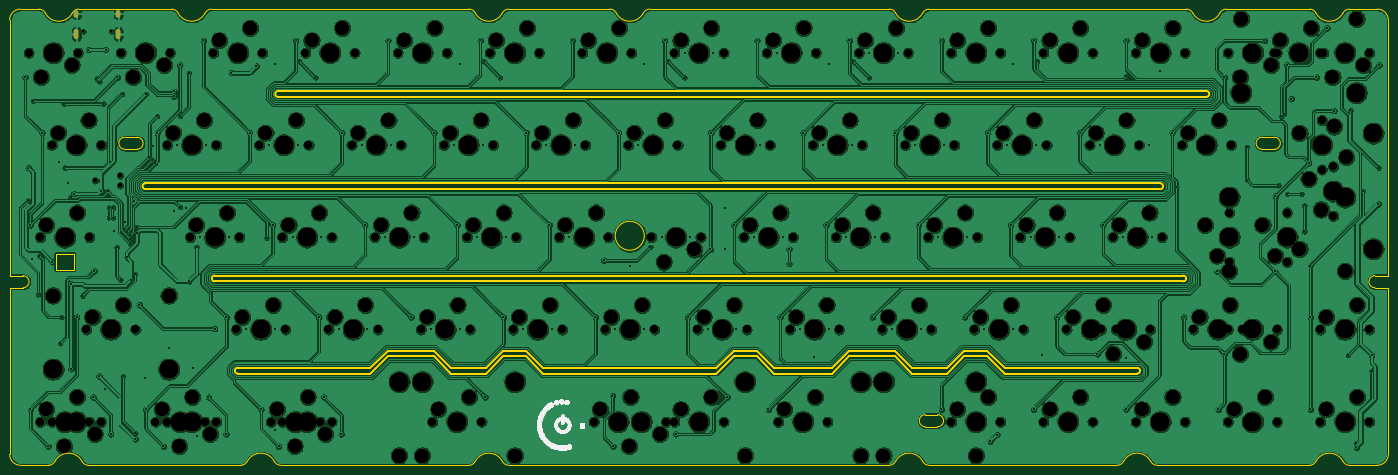
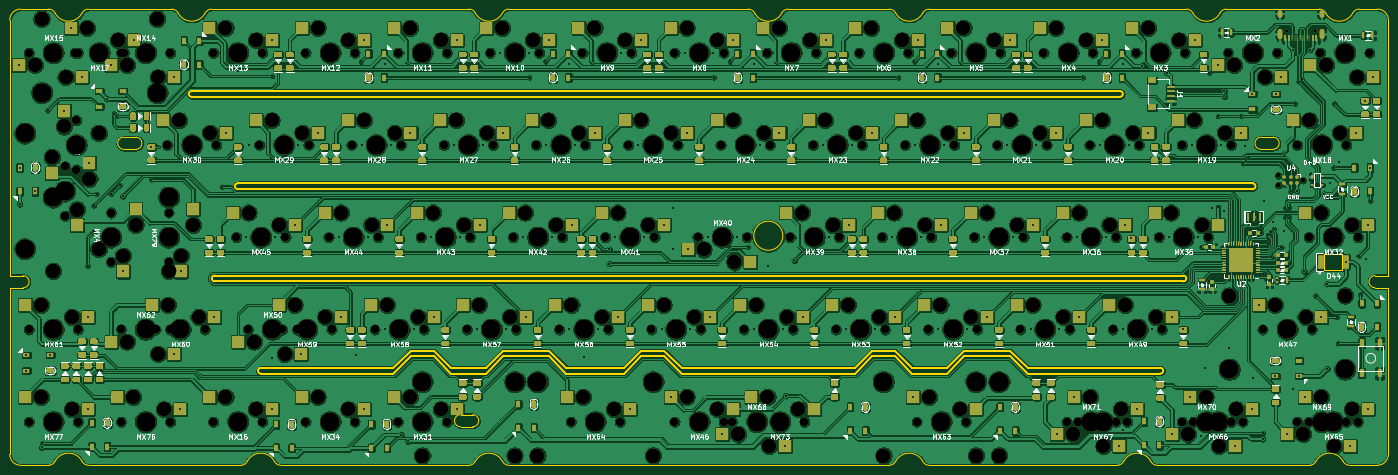
Circuit board: 10 layer files. Board 284.7 x 94.2 mm.
- bottom_copper: averange65-B_Cu.gbr (1613658 bytes)
- bottom_mask: averange65-B_Mask.gbr (86414 bytes)
- paste: averange65-B_Paste.gbr (78808 bytes)
- bottom_silk: averange65-B_SilkS.gbr (108052 bytes)
- outline: averange65-Edge_Cuts.gbr (9410 bytes)
- top_copper: averange65-F_Cu.gbr (1069258 bytes)
- top_mask: averange65-F_Mask.gbr (12799 bytes)
- top_silk: averange65-F_SilkS.gbr (27045 bytes)
- drill: averange65-NPTH.drl (7427 bytes)
- drill: averange65-PTH.drl (5096 bytes)

=== bottom_copper: averange65-B_Cu.gbr (1613658 bytes, source omitted) ===
=== bottom_mask: averange65-B_Mask.gbr (86414 bytes, source omitted) ===
=== paste: averange65-B_Paste.gbr (78808 bytes, source omitted) ===
=== bottom_silk: averange65-B_SilkS.gbr (108052 bytes, source omitted) ===
=== outline: averange65-Edge_Cuts.gbr (9410 bytes, source omitted) ===
=== top_copper: averange65-F_Cu.gbr (1069258 bytes, source omitted) ===
=== top_mask: averange65-F_Mask.gbr (12799 bytes, source omitted) ===
=== top_silk: averange65-F_SilkS.gbr (27045 bytes, source omitted) ===
=== drill: averange65-NPTH.drl (7427 bytes, source omitted) ===
=== drill: averange65-PTH.drl ===
M48
; DRILL file {KiCad (5.1.10)-1} date 03/02/22 23:20:44
; FORMAT={-:-/ absolute / metric / decimal}
; #@! TF.CreationDate,2022-03-02T23:20:44+07:00
; #@! TF.GenerationSoftware,Kicad,Pcbnew,(5.1.10)-1
; #@! TF.FileFunction,Plated,1,2,PTH
FMAT,2
METRIC
T1C0.400
T2C0.600
%
G90
G05
T1
X3.524Y-53.023
X4.096Y-78.486
X4.195Y-71.687
X4.663Y-83.503
X4.663Y-121.603
X4.985Y-90.64
X5.199Y-57.853
X6.204Y-97.866
X6.509Y-89.916
X7.044Y-64.453
X8.287Y-129.223
X9.153Y-91.123
X10.557Y-70.564
X10.784Y-107.946
X11.03Y-102.552
X11.525Y-58.453
X11.679Y-71.687
X12.414Y-74.917
X12.938Y-77.806
X13.049Y-95.656
X13.049Y-113.221
X13.606Y-77.106
X14.188Y-102.552
X15.396Y-98.108
X16.605Y-47.307
X17.59Y-119.063
X17.812Y-93.027
X18.296Y-53.3
X18.823Y-114.729
X18.896Y-53.9
X19.304Y-76.454
X19.721Y-58.453
X20.034Y-117.348
X20.161Y-47.307
X20.574Y-76.581
X20.848Y-79.938
X20.848Y-81.988
X21.214Y-126.683
X21.698Y-79.938
X21.698Y-81.988
X21.868Y-84.852
X22.463Y-88.126
X22.574Y-53.023
X23.265Y-94.838
X23.585Y-56.463
X23.723Y-114.729
X24.007Y-84.356
X24.149Y-82.829
X24.547Y-90.205
X24.616Y-84.966
X25.221Y-85.571
X25.255Y-86.454
X25.277Y-87.368
X25.495Y-94.805
X26.029Y-78.638
X26.195Y-93.618
X26.301Y-126.555
X26.333Y-127.715
X26.63Y-83.959
X26.63Y-85.15
X27.115Y-100.012
X28.416Y-115.213
X28.475Y-121.603
X28.485Y-56.463
X29.201Y-69.579
X29.801Y-70.179
X30.004Y-67.31
X30.401Y-70.779
X30.798Y-61.039
X30.856Y-64.453
X32.099Y-129.223
X33.179Y-108.962
X34.276Y-55.917
X34.276Y-56.967
X34.369Y-80.685
X34.965Y-66.993
X35.501Y-50.482
X35.56Y-61.039
X35.56Y-79.806
X36.751Y-80.089
X37.346Y-52.11
X37.433Y-95.186
X38.239Y-113.129
X38.957Y-88.075
X39.132Y-127.119
X39.727Y-86.043
X40.381Y-45.402
X40.918Y-66.993
X41.402Y-119.063
X42.704Y-104.931
X45.027Y-126.683
X45.144Y-102.552
X45.68Y-86.043
X46.116Y-52.079
X49.252Y-105.093
X49.906Y-64.453
X51.336Y-50.679
X52.288Y-121.603
X53.419Y-86.178
X54.015Y-66.993
X54.669Y-83.502
X55.205Y-50.324
X55.205Y-125.929
X55.205Y-105.093
X55.912Y-129.223
X58.777Y-86.043
X59.431Y-45.402
X59.968Y-66.993
X60.148Y-49.728
X63.491Y-53.072
X64.194Y-102.552
X64.73Y-86.043
X65.215Y-119.063
X68.302Y-105.093
X68.839Y-126.683
X68.956Y-64.453
X73.065Y-66.993
X73.719Y-83.502
X74.255Y-105.093
X77.827Y-86.043
X78.481Y-45.402
X79.018Y-66.993
X83.244Y-102.552
X83.781Y-86.043
X87.352Y-105.093
X88.006Y-64.453
X92.115Y-66.993
X92.769Y-83.502
X93.305Y-50.324
X93.306Y-105.093
X96.877Y-86.043
X97.531Y-45.402
X98.068Y-66.993
X98.248Y-49.728
X98.552Y-119.063
X101.591Y-53.071
X102.294Y-102.552
X102.831Y-86.043
X106.402Y-105.093
X107.056Y-64.453
X111.165Y-66.993
X111.819Y-83.502
X112.356Y-105.093
X115.927Y-86.043
X116.581Y-45.402
X117.118Y-66.993
X121.344Y-102.552
X123.071Y-90.805
X124.857Y-118.785
X124.969Y-129.223
X125.452Y-105.093
X126.106Y-64.453
X128.429Y-91.996
X130.215Y-66.993
X131.405Y-50.324
X131.406Y-105.093
X132.683Y-88.049
X134.978Y-86.043
X135.631Y-45.402
X136.349Y-49.728
X137.896Y-126.683
X139.692Y-53.072
X139.74Y-47.942
X140.394Y-102.552
X140.931Y-86.043
X144.503Y-105.093
X145.039Y-88.582
X145.156Y-64.453
X145.693Y-47.942
X148.074Y-80.089
X148.074Y-88.424
X148.559Y-119.063
X149.919Y-83.502
X150.456Y-105.093
X154.028Y-86.043
X154.681Y-45.402
X155.218Y-66.993
X157.063Y-121.603
X158.79Y-47.942
X159.444Y-102.552
X159.981Y-86.043
X161.322Y-88.528
X161.322Y-91.504
X163.553Y-105.093
X164.206Y-64.453
X166.529Y-110.748
X168.315Y-66.993
X168.969Y-83.502
X169.505Y-50.324
X169.506Y-105.093
X173.078Y-86.043
X173.731Y-45.402
X174.268Y-66.993
X174.448Y-49.728
X177.792Y-53.072
X177.84Y-47.942
X178.494Y-102.552
X179.031Y-86.043
X182.603Y-105.093
X183.256Y-64.453
X183.793Y-47.942
X187.365Y-66.993
X188.019Y-83.502
X188.556Y-105.093
X192.128Y-86.043
X192.781Y-45.402
X192.781Y-121.603
X193.318Y-66.993
X197.544Y-102.552
X198.081Y-86.043
X201.653Y-105.093
X202.306Y-64.453
X202.843Y-128.212
X204.243Y-126.812
X206.415Y-66.993
X207.069Y-83.502
X207.605Y-50.324
X207.606Y-105.093
X211.178Y-86.043
X211.831Y-45.402
X211.831Y-121.603
X212.368Y-66.993
X212.549Y-49.728
X213.559Y-110.45
X216.594Y-102.552
X217.131Y-86.043
X221.356Y-64.453
X224.98Y-110.172
X225.465Y-66.993
X226.119Y-83.502
X230.228Y-86.043
X230.867Y-52.781
X230.881Y-45.402
X230.881Y-121.603
X230.89Y-110.945
X235.586Y-66.993
X236.181Y-86.043
X237.967Y-51.812
X240.406Y-64.453
X241.275Y-75.625
X242.788Y-102.552
X249.714Y-93.128
X249.932Y-121.603
X251.174Y-53.023
X251.174Y-110.172
X255.826Y-67.379
X255.826Y-74.136
X259.456Y-45.402
X261.62Y-93.128
X261.715Y-77.565
X262.374Y-75.327
X262.969Y-61.039
X263.569Y-60.507
X264.101Y-50.482
X264.16Y-77.113
X265.01Y-57.467
X267.137Y-77.113
X267.732Y-79.494
X267.732Y-84.852
X268.605Y-70.676
X268.982Y-102.552
X268.983Y-91.937
X268.983Y-121.603
X270.224Y-53.023
X272.383Y-42.862
X273.844Y-59.907
X276.728Y-110.414
X277.257Y-59.849
X278.365Y-128.572
X278.464Y-129.466
X279.824Y-76.586
X281.628Y-110.414
X281.628Y-113.614
X283.024Y-71.686
X283.024Y-79.168
X283.151Y-50.482
T2
G00X14.134Y-39.592
M15
G01X14.134Y-40.192
M16
G05
G00X14.134Y-43.522
M15
G01X14.134Y-44.622
M16
G05
G00X22.774Y-39.592
M15
G01X22.774Y-40.192
M16
G05
G00X22.774Y-43.522
M15
G01X22.774Y-44.622
M16
G05
T0
M30

